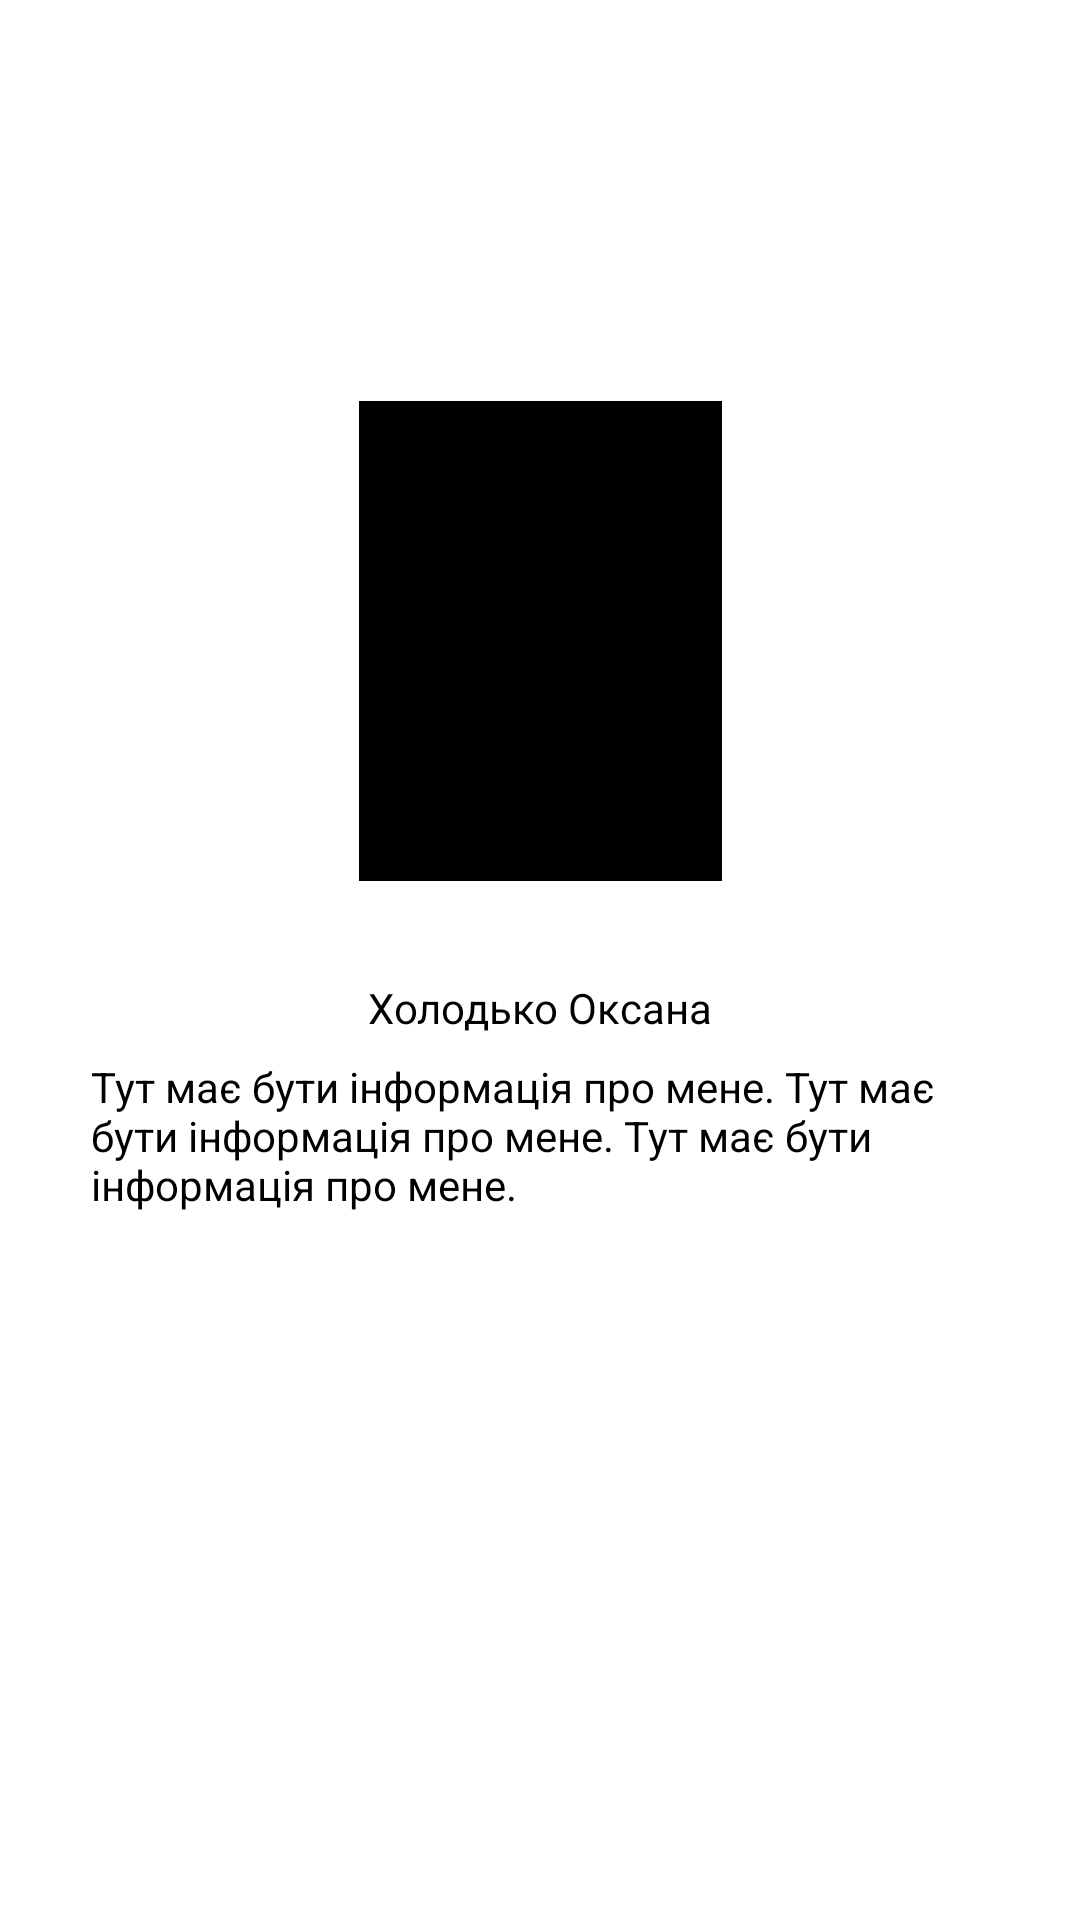

Produce the Android XML layout that renders to this screen, including the resource entries it uses.
<!-- AndroidManifest.xml: application theme Theme.BeautyMaster -->
<!-- res/layout/fragment_main_page.xml -->
<?xml version="1.0" encoding="utf-8"?>
<androidx.constraintlayout.widget.ConstraintLayout xmlns:android="http://schemas.android.com/apk/res/android"
    xmlns:app="http://schemas.android.com/apk/res-auto"
    xmlns:tools="http://schemas.android.com/tools"
    style="@style/FragmentStyle"
    android:layout_width="match_parent"
    android:layout_height="match_parent"
    tools:context="fragment.MainPageFragment">

    <ImageView
        android:id="@+id/ivMainPagePhoto"
        android:layout_width="121dp"
        android:layout_height="160dp"
        android:background="@color/black"
        android:padding="1dp"
        android:src="@drawable/mainpage_photo"
        app:layout_constraintBottom_toBottomOf="parent"
        app:layout_constraintEnd_toEndOf="parent"
        app:layout_constraintStart_toStartOf="parent"
        app:layout_constraintTop_toTopOf="parent"
        app:layout_constraintVertical_bias="0.247" />

    <TextView
        style="@style/TextStyle"
        android:id="@+id/tvName"
        android:layout_width="wrap_content"
        android:layout_height="wrap_content"
        android:text="Холодько Оксана"
        app:layout_constraintBottom_toBottomOf="parent"
        app:layout_constraintEnd_toEndOf="@+id/ivMainPagePhoto"
        app:layout_constraintStart_toStartOf="@+id/ivMainPagePhoto"
        app:layout_constraintTop_toBottomOf="@+id/ivMainPagePhoto"
        app:layout_constraintVertical_bias="0.1" />

    <TextView
        style="@style/TextStyle"
        android:id="@+id/tvInfo"
        android:layout_width="wrap_content"
        android:layout_height="wrap_content"
        android:text="Тут має бути інформація про мене. Тут має бути інформація про мене. Тут має бути інформація про мене."
        app:layout_constraintBottom_toBottomOf="parent"
        app:layout_constraintEnd_toEndOf="@+id/ivMainPagePhoto"
        app:layout_constraintStart_toStartOf="@+id/ivMainPagePhoto"
        app:layout_constraintTop_toBottomOf="@+id/ivMainPagePhoto"
        app:layout_constraintVertical_bias="0.2" />

</androidx.constraintlayout.widget.ConstraintLayout>
<!-- resources referenced by this layout -->
<resources>
  <color name="black">#FF000000</color>
  <style name="FragmentStyle">
          <item name="android:paddingTop">20dp</item>
          <item name="android:paddingLeft">30dp</item>
          <item name="android:paddingRight">30dp</item>
          <item name="android:background">@drawable/background</item>
          <item name="android:gravity">center</item>
      </style>
  <style name="TextStyle">
          <item name="android:textColor">@color/black</item>
      </style>
  <style name="Theme.BeautyMaster" parent="Theme.MaterialComponents.DayNight.DarkActionBar">
          
          <item name="colorPrimary">@color/pink</item>
          <item name="colorPrimaryVariant">@color/purple_700</item>
          <item name="colorOnPrimary">@color/white</item>
          
          <item name="colorSecondary">@color/teal_200</item>
          <item name="colorSecondaryVariant">@color/teal_700</item>
          <item name="colorOnSecondary">@color/black</item>
          
          <item name="android:statusBarColor" tools:targetApi="l">?attr/colorPrimaryVariant</item>
          
      </style>
  <color name="pink">#C8FF47E0</color>
  <color name="purple_700">#FF3700B3</color>
  <color name="white">#FFFFFFFF</color>
  <color name="teal_200">#FF03DAC5</color>
  <color name="teal_700">#FF018786</color>
</resources>
